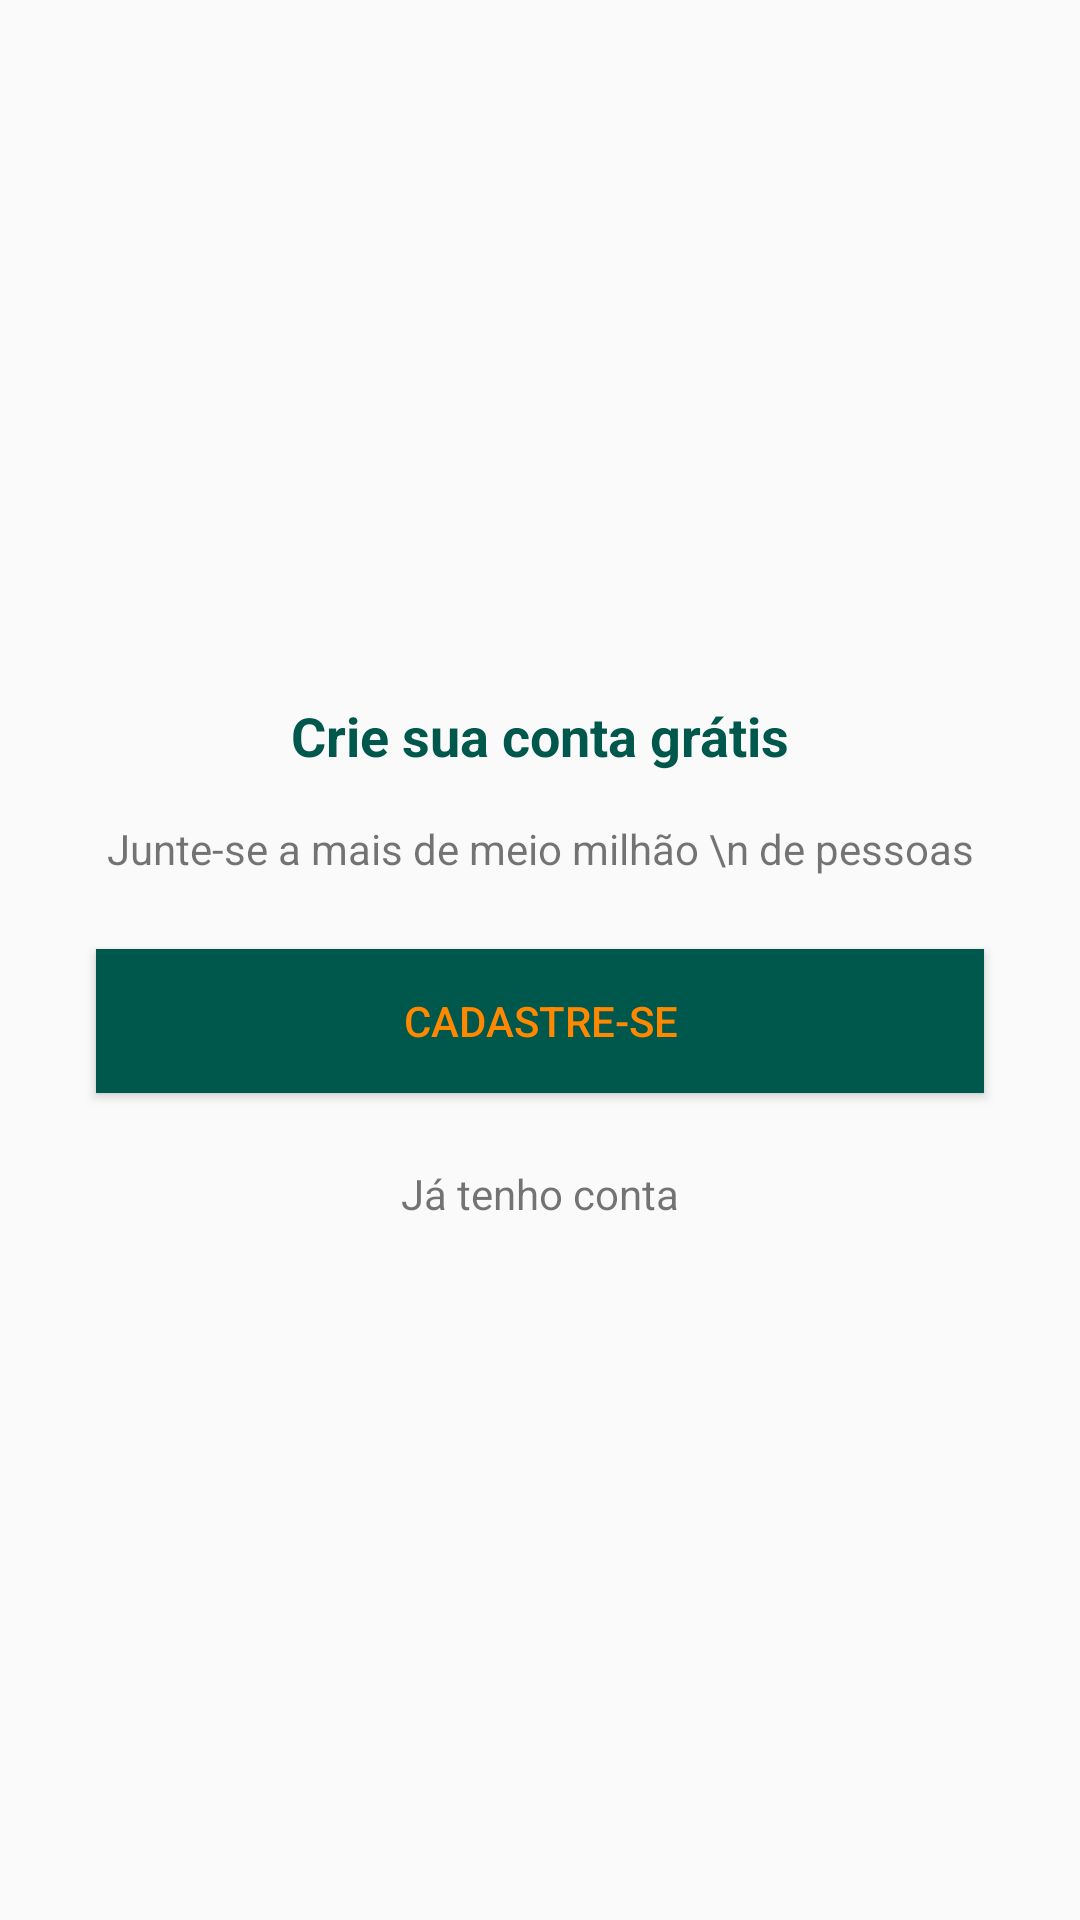

The Android layout XML behind this screen, and the referenced resources:
<!-- AndroidManifest.xml: application theme AppTheme -->
<!-- res/layout/intro_cadastro.xml -->
<?xml version="1.0" encoding="utf-8"?>
<androidx.constraintlayout.widget.ConstraintLayout xmlns:android="http://schemas.android.com/apk/res/android"
    xmlns:app="http://schemas.android.com/apk/res-auto"
    xmlns:tools="http://schemas.android.com/tools"
    android:layout_width="match_parent"
    android:layout_height="match_parent">

    <TextView
        android:id="@+id/textView3"
        android:layout_width="wrap_content"
        android:layout_height="wrap_content"
        android:layout_marginBottom="16dp"
        android:text="Crie sua conta grátis"
        android:textColor="@color/colorAccent"
        android:textSize="18sp"
        android:textStyle="bold"
        app:layout_constraintBottom_toTopOf="@+id/textView4"
        app:layout_constraintEnd_toEndOf="parent"
        app:layout_constraintStart_toStartOf="parent"
        app:layout_constraintTop_toTopOf="parent"
        app:layout_constraintVertical_chainStyle="packed" />

    <TextView
        android:id="@+id/textView4"
        android:layout_width="wrap_content"
        android:layout_height="wrap_content"
        android:gravity="center"
        android:text="Junte-se a mais de meio milhão \n de pessoas"
        app:layout_constraintBottom_toTopOf="@+id/button"
        app:layout_constraintEnd_toEndOf="parent"
        app:layout_constraintStart_toStartOf="parent"
        app:layout_constraintTop_toBottomOf="@+id/textView3" />

    <Button
        android:id="@+id/button"
        android:layout_width="0dp"
        android:layout_height="wrap_content"
        android:layout_marginStart="32dp"
        android:layout_marginLeft="32dp"
        android:layout_marginTop="24dp"
        android:layout_marginEnd="32dp"
        android:layout_marginRight="32dp"
        android:layout_marginBottom="24dp"
        android:background="@color/colorAccent"
        android:onClick="btnCreateAccount"
        android:text="Cadastre-se"
        android:textColor="@color/colorPrimary"
        app:layout_constraintBottom_toTopOf="@+id/textView5"
        app:layout_constraintEnd_toEndOf="parent"
        app:layout_constraintStart_toStartOf="parent"
        app:layout_constraintTop_toBottomOf="@+id/textView4" />

    <TextView
        android:id="@+id/textView5"
        android:layout_width="wrap_content"
        android:layout_height="wrap_content"
        android:onClick="btnLogin"
        android:text="Já tenho conta"
        app:layout_constraintBottom_toBottomOf="parent"
        app:layout_constraintEnd_toEndOf="parent"
        app:layout_constraintStart_toStartOf="parent"
        app:layout_constraintTop_toBottomOf="@+id/button" />
</androidx.constraintlayout.widget.ConstraintLayout>
<!-- resources referenced by this layout -->
<resources>
  <color name="colorAccent">#00574B</color>
  <color name="colorPrimary">#ffff8800</color>
  <style name="AppTheme" parent="Theme.AppCompat.Light.DarkActionBar">
          
          <item name="colorPrimary">@color/colorPrimary</item>
          <item name="colorPrimaryDark">@color/colorPrimaryDark</item>
          <item name="colorAccent">@color/colorAccent</item>
      </style>
  <color name="colorPrimaryDark">#CA7903</color>
</resources>
